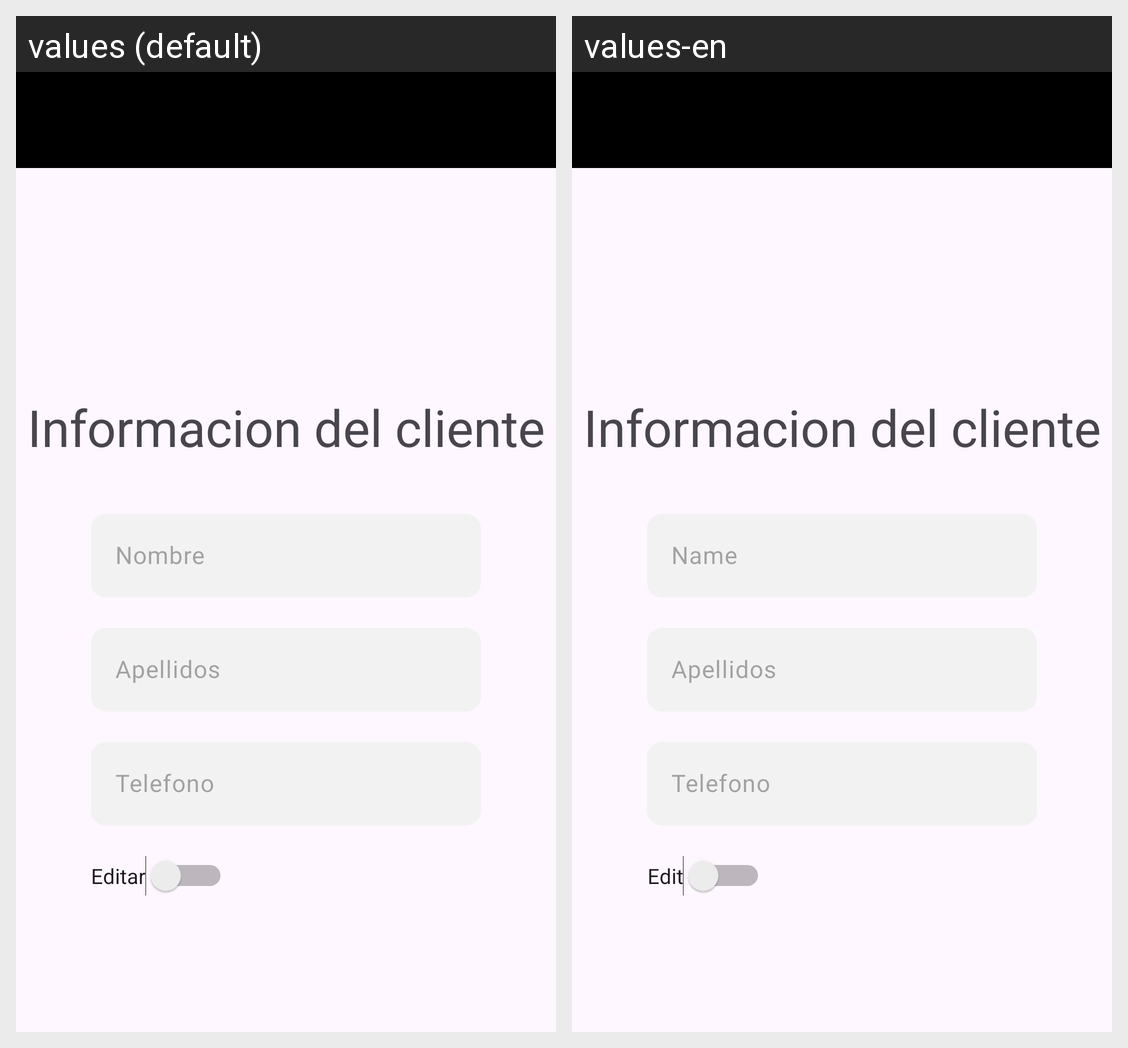

Translations of the strings shown on this Android screen, per locale in the grid:
Android screen res/layout/activity_info_cliente2.xml rendered under 2 locales, left to right: values (default), values-en. Device: Nexus 5 (rendered at 1080×1920; each locale shown at half size, 540×960, under a caption strip naming it); theme Theme.AppMovil.
Strings drawn on this screen, with the default value and each locale's value (text and hints the layout hard-codes, and strings that could not be matched under every locale, appear in the picture but are not listed):

nombre
  values: Nombre
  values-en: Name

apellidos
  values: Apellidos
  values-en: Apellidos  [not translated; the default value is used]

telefono
  values: Telefono
  values-en: Telefono  [not translated; the default value is used]

editar
  values: Editar
  values-en: Edit
